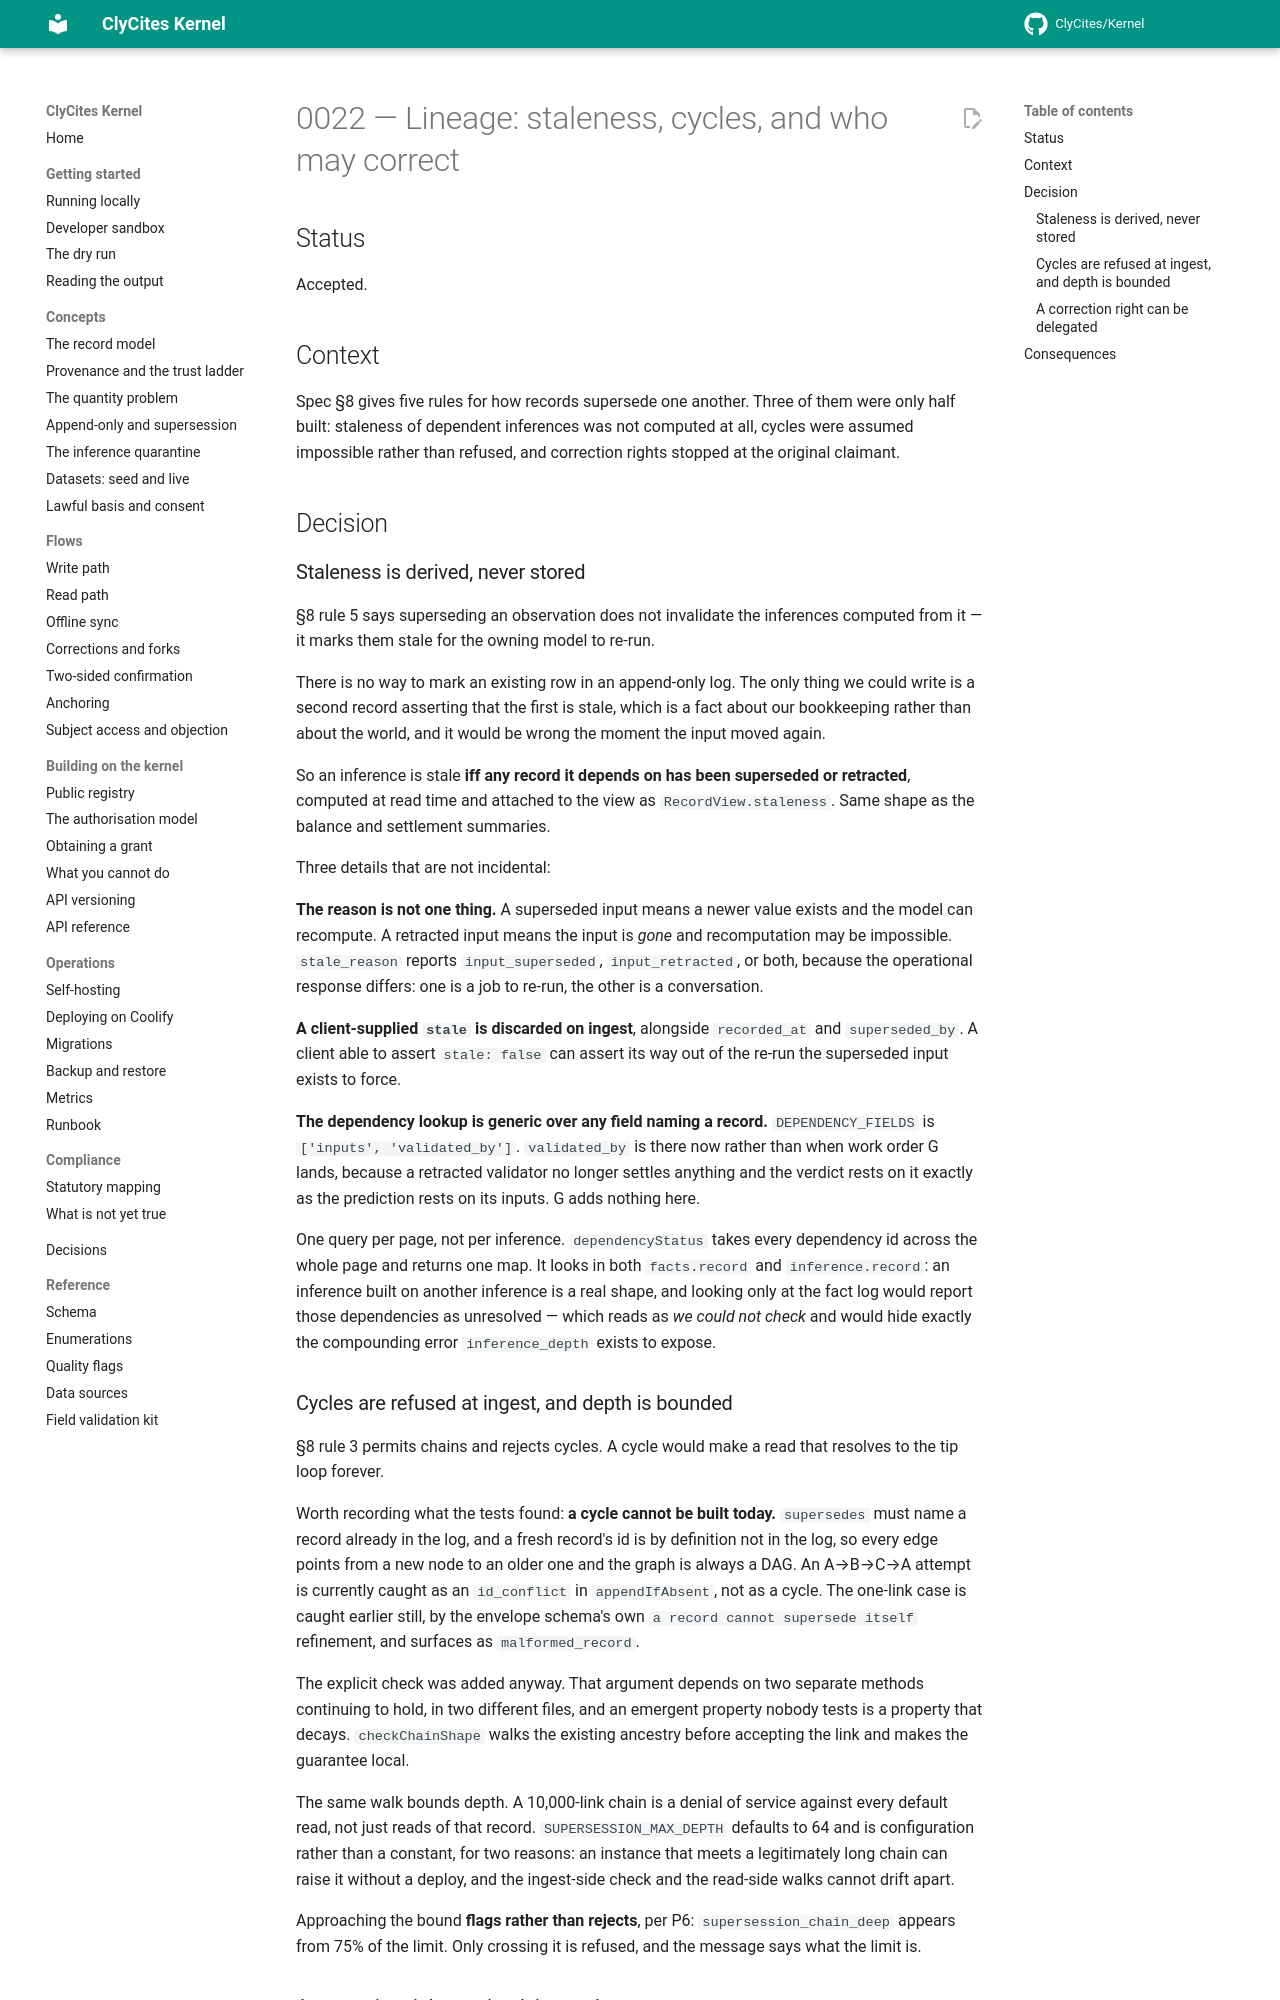

repository: ClyCites/Kernel · page: dev/decisions/0022-lineage/index.html · generator: mkdocs

# 0022 — Lineage: staleness, cycles, and who may correct

## Status

Accepted.

## Context

Spec §8 gives five rules for how records supersede one another. Three of them
were only half built: staleness of dependent inferences was not computed at all,
cycles were assumed impossible rather than refused, and correction rights
stopped at the original claimant.

## Decision

### Staleness is derived, never stored

§8 rule 5 says superseding an observation does not invalidate the inferences
computed from it — it marks them stale for the owning model to re-run.

There is no way to mark an existing row in an append-only log. The only thing we
could write is a second record asserting that the first is stale, which is a
fact about our bookkeeping rather than about the world, and it would be wrong
the moment the input moved again.

So an inference is stale **iff any record it depends on has been superseded or
retracted**, computed at read time and attached to the view as
`RecordView.staleness`. Same shape as the balance and settlement summaries.

Three details that are not incidental:

**The reason is not one thing.** A superseded input means a newer value exists
and the model can recompute. A retracted input means the input is *gone* and
recomputation may be impossible. `stale_reason` reports `input_superseded`,
`input_retracted`, or both, because the operational response differs: one is a
job to re-run, the other is a conversation.

**A client-supplied `stale` is discarded on ingest**, alongside `recorded_at`
and `superseded_by`. A client able to assert `stale: false` can assert its way
out of the re-run the superseded input exists to force.

**The dependency lookup is generic over any field naming a record.**
`DEPENDENCY_FIELDS` is `['inputs', 'validated_by']`. `validated_by` is there now
rather than when work order G lands, because a retracted validator no longer
settles anything and the verdict rests on it exactly as the prediction rests on
its inputs. G adds nothing here.

One query per page, not per inference. `dependencyStatus` takes every dependency
id across the whole page and returns one map. It looks in both `facts.record`
and `inference.record`: an inference built on another inference is a real shape,
and looking only at the fact log would report those dependencies as unresolved —
which reads as *we could not check* and would hide exactly the compounding error
`inference_depth` exists to expose.

### Cycles are refused at ingest, and depth is bounded

§8 rule 3 permits chains and rejects cycles. A cycle would make a read that
resolves to the tip loop forever.

Worth recording what the tests found: **a cycle cannot be built today.**
`supersedes` must name a record already in the log, and a fresh record's id is by
definition not in the log, so every edge points from a new node to an older one
and the graph is always a DAG. An A→B→C→A attempt is currently caught as an
`id_conflict` in `appendIfAbsent`, not as a cycle. The one-link case is caught
earlier still, by the envelope schema's own `a record cannot supersede itself`
refinement, and surfaces as `malformed_record`.

The explicit check was added anyway. That argument depends on two separate
methods continuing to hold, in two different files, and an emergent property
nobody tests is a property that decays. `checkChainShape` walks the existing
ancestry before accepting the link and makes the guarantee local.

The same walk bounds depth. A 10,000-link chain is a denial of service against
every default read, not just reads of that record. `SUPERSESSION_MAX_DEPTH`
defaults to 64 and is configuration rather than a constant, for two reasons: an
instance that meets a legitimately long chain can raise it without a deploy, and
the ingest-side check and the read-side walks cannot drift apart.

Approaching the bound **flags rather than rejects**, per P6:
`supersession_chain_deep` appears from 75% of the limit. Only crossing it is
refused, and the message says what the limit is.
